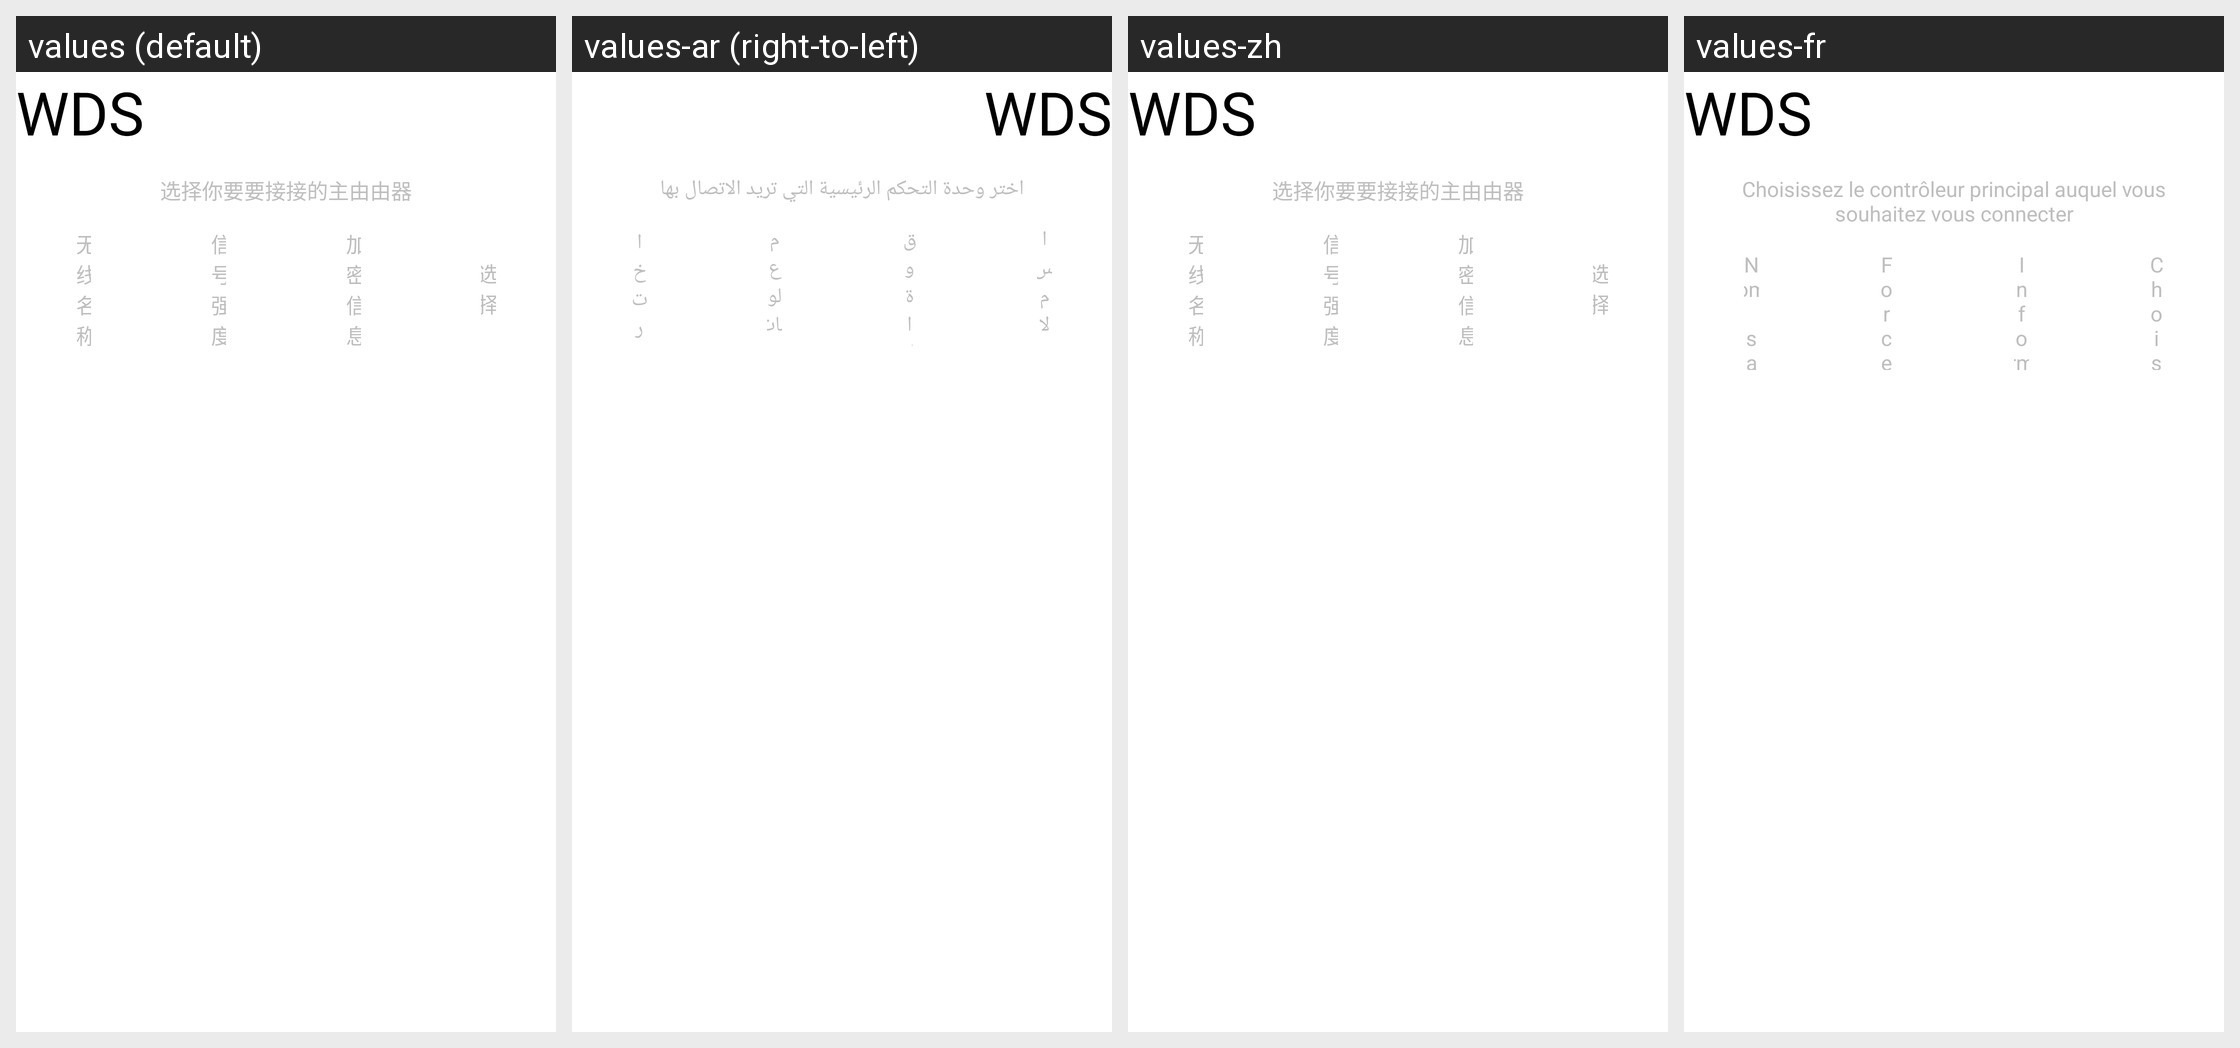

The Android screen above is rendered under several locales of the same app. Produce the string resources it draws, with the default and per-locale values.
Android screen res/layout/fragment_wds.xml rendered under 4 locales, left to right: values (default), values-ar (right-to-left), values-zh, values-fr. Device: Nexus 5 (rendered at 1080×1920; each locale shown at half size, 540×960, under a caption strip naming it); theme changeBackgroundTheme.
Other locales in the repository, not shown: values-en, values-ms, values-zh-rHK, values-zh-rTW.
Strings drawn on this screen, with the default value and each locale's value (text and hints the layout hard-codes, and strings that could not be matched under every locale, appear in the picture but are not listed):

wireless_setting_wds
  values: WDS
  values-ar: WDS
  values-zh: WDS
  values-fr: WDS

wds_title
  values: 选择你要要接接的️️主由由器
  values-ar: اختر وحدة التحكم الرئيسية التي تريد الاتصال بها
  values-zh: 选择你要要接接的️️主由由器
  values-fr: Choisissez le contrôleur principal auquel vous souhaitez vous connecter

wireless_name
  values: 无线名称
  values-ar: اسم لاسلكي
  values-zh: 无线名称
  values-fr: Nom sans fil

signal_strength
  values: 信号强度
  values-ar: قوة الإشارة
  values-zh: 信号强度
  values-fr: Force du signal

enciphered_message
  values: 加密信息
  values-ar: معلومات مشفرة
  values-zh: 加密信息
  values-fr: Information cryptée

choose
  values: 选择
  values-ar: اختر
  values-zh: 选择
  values-fr: Choisir
